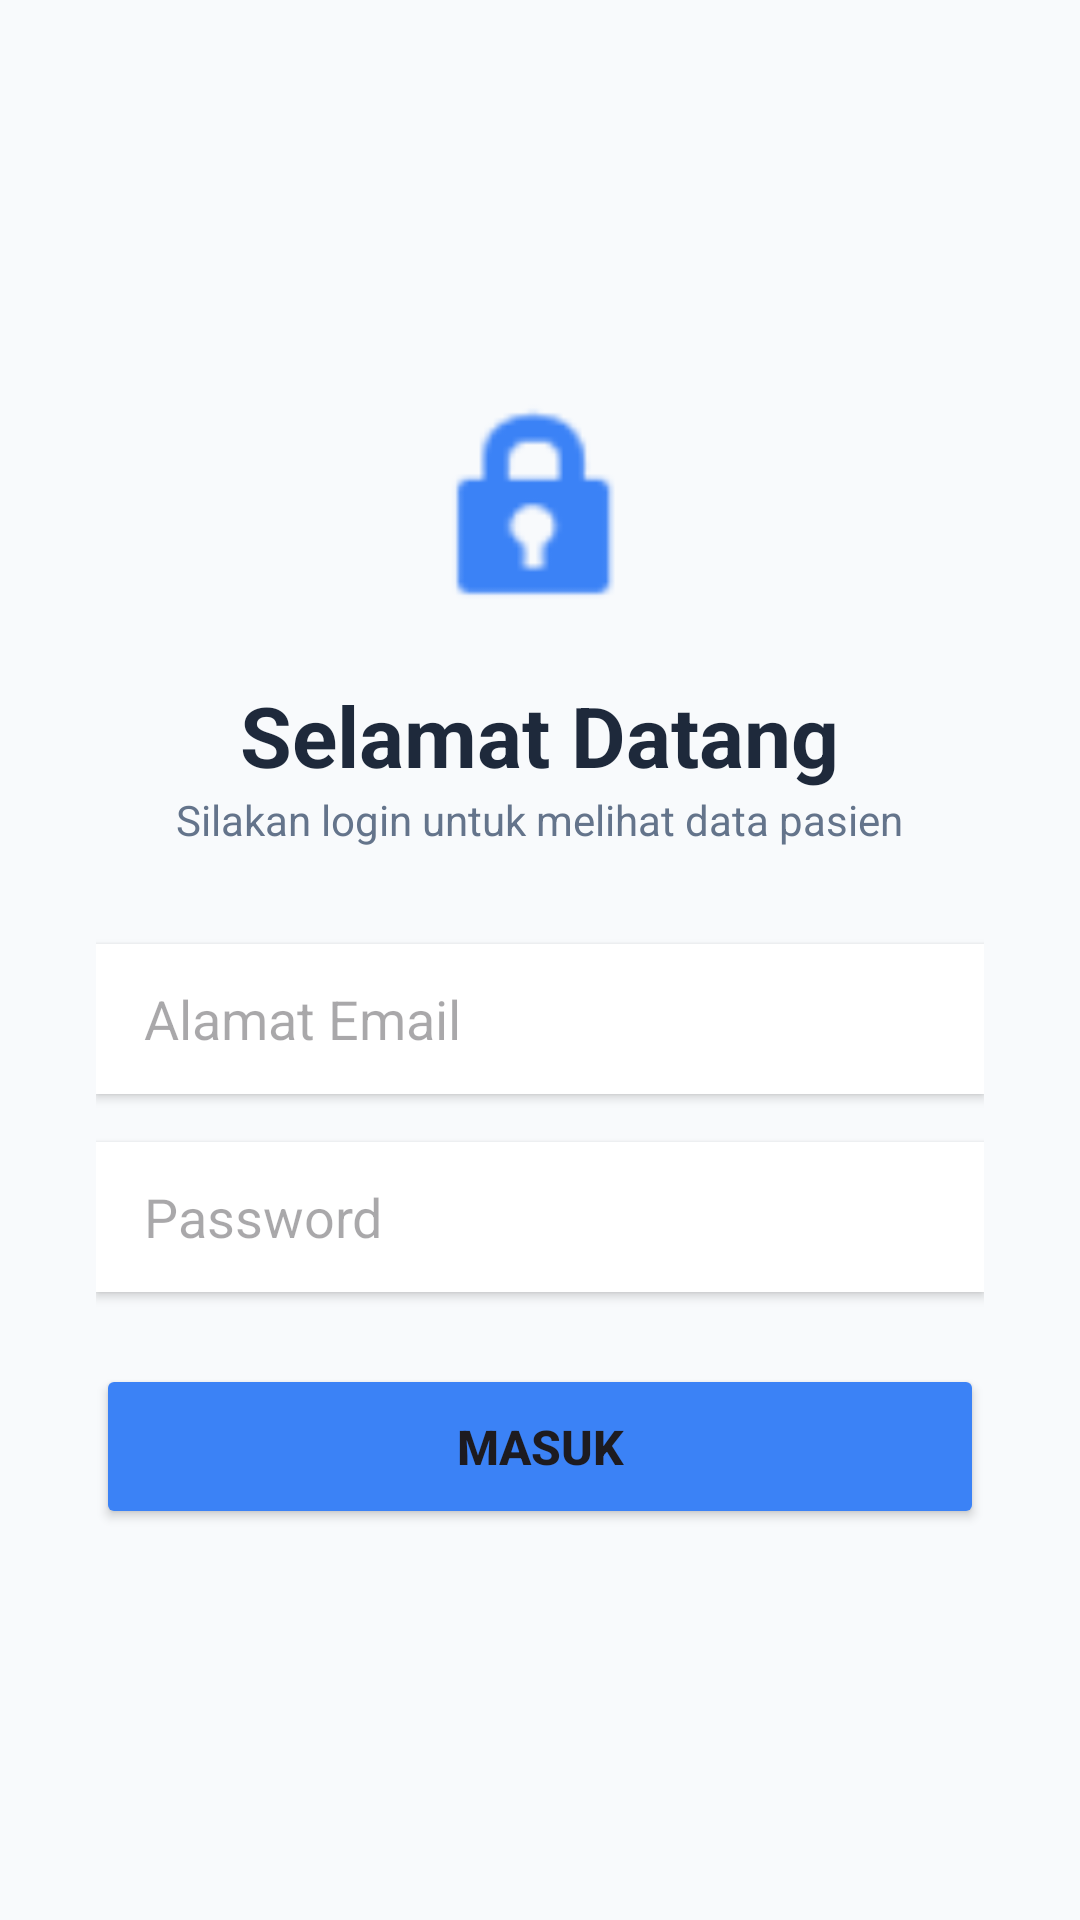

The Android layout XML behind this screen, and the referenced resources:
<!-- AndroidManifest.xml: application theme Theme.Tugas5_PasienAPI -->
<!-- res/layout/activity_main.xml -->
<?xml version="1.0" encoding="utf-8"?>
<LinearLayout xmlns:android="http://schemas.android.com/apk/res/android"
    xmlns:app="http://schemas.android.com/apk/res-auto"
    android:layout_width="match_parent"
    android:layout_height="match_parent"
    android:orientation="vertical"
    android:padding="32dp"
    android:gravity="center"
    android:background="#F8FAFC">

    <ImageView
        android:layout_width="80dp"
        android:layout_height="80dp"
        android:src="@android:drawable/ic_lock_idle_lock"
        app:tint="#3B82F6"
        android:layout_marginBottom="16dp"/>

    <TextView
        android:layout_width="wrap_content"
        android:layout_height="wrap_content"
        android:text="Selamat Datang"
        android:textSize="28sp"
        android:textStyle="bold"
        android:textColor="#1E293B" />

    <TextView
        android:layout_width="wrap_content"
        android:layout_height="wrap_content"
        android:text="Silakan login untuk melihat data pasien"
        android:textSize="14sp"
        android:textColor="#64748B"
        android:layout_marginBottom="32dp" />

    <EditText
        android:id="@+id/etEmail"
        android:layout_width="match_parent"
        android:layout_height="50dp"
        android:hint="Alamat Email"
        android:inputType="textEmailAddress"
        android:paddingHorizontal="16dp"
        android:background="#FFFFFF"
        android:elevation="2dp"
        android:layout_marginBottom="16dp" />

    <EditText
        android:id="@+id/etPassword"
        android:layout_width="match_parent"
        android:layout_height="50dp"
        android:hint="Password"
        android:inputType="textPassword"
        android:paddingHorizontal="16dp"
        android:background="#FFFFFF"
        android:elevation="2dp"
        android:layout_marginBottom="24dp" />

    <Button
        android:id="@+id/btnLogin"
        android:layout_width="match_parent"
        android:layout_height="55dp"
        android:text="MASUK"
        android:textSize="16sp"
        android:textStyle="bold"
        android:backgroundTint="#3B82F6"
        app:cornerRadius="8dp"/>

    <ProgressBar
        android:id="@+id/progressBar"
        android:layout_width="wrap_content"
        android:layout_height="wrap_content"
        android:visibility="gone"
        android:layout_marginTop="16dp"/>

</LinearLayout>
<!-- resources referenced by this layout -->
<resources>
  <style name="Theme.Tugas5_PasienAPI" parent="Base.Theme.Tugas5_PasienAPI" />
  <style name="Base.Theme.Tugas5_PasienAPI" parent="Theme.Material3.DayNight.NoActionBar">
          
          
      </style>
</resources>
